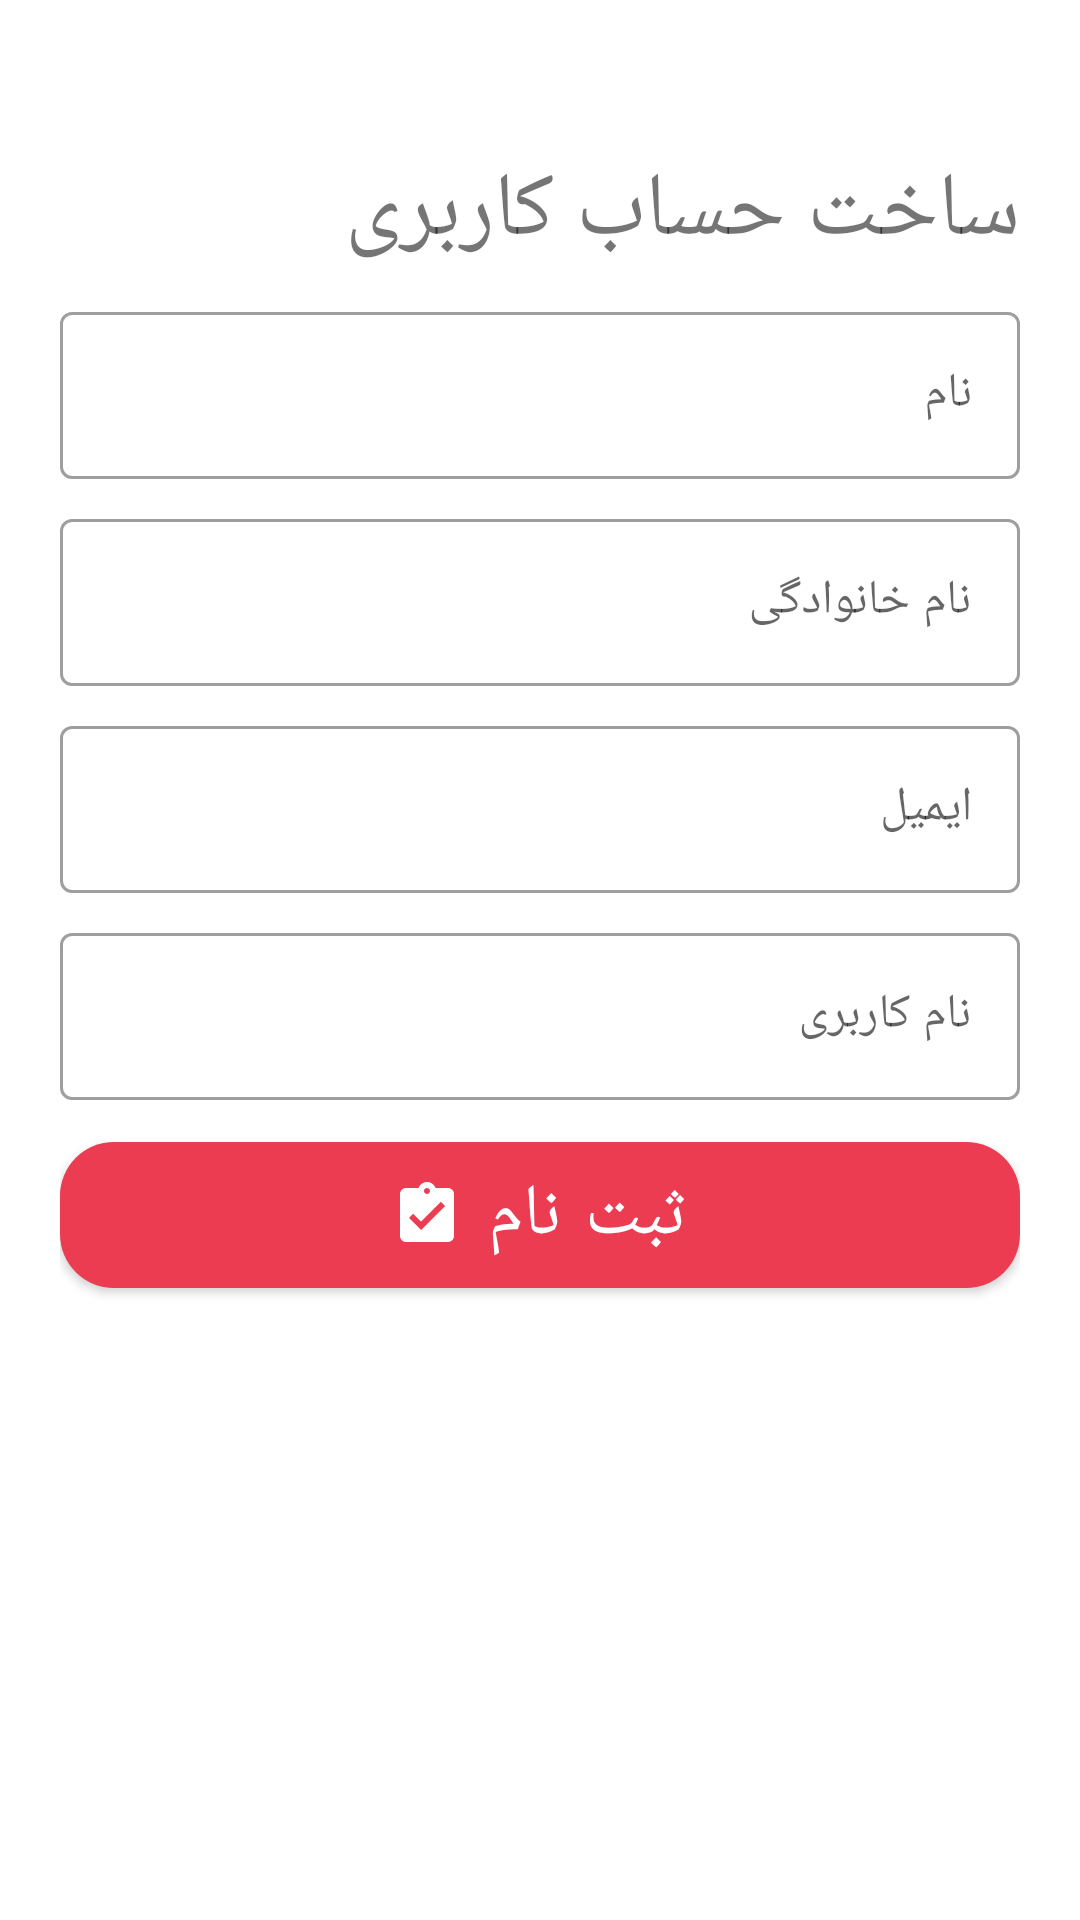

Android layout source for this screen:
<!-- AndroidManifest.xml: application theme Theme.OnlineShoppingApp -->
<!-- res/layout/fragment_create_account.xml -->
<?xml version="1.0" encoding="utf-8"?>
<ScrollView xmlns:android="http://schemas.android.com/apk/res/android"
    xmlns:app="http://schemas.android.com/apk/res-auto"
    xmlns:tools="http://schemas.android.com/tools"
    android:layout_width="match_parent"
    android:layout_height="match_parent">

    <androidx.constraintlayout.widget.ConstraintLayout
        android:layout_width="match_parent"
        android:layout_height="match_parent">

        <LinearLayout
            android:id="@+id/layout"
            android:layout_width="match_parent"
            android:layout_height="match_parent"
            android:orientation="vertical"
            android:padding="20sp"
            app:layout_constraintBottom_toBottomOf="parent"
            app:layout_constraintEnd_toEndOf="parent"
            app:layout_constraintStart_toStartOf="parent"
            app:layout_constraintTop_toTopOf="parent"
            tools:context=".ui.account.create.CreateAccountFragment">

            <TextView
                android:layout_width="match_parent"
                android:layout_height="wrap_content"
                android:layout_marginTop="30dp"
                android:layout_marginBottom="8dp"
                android:text="@string/create_account"
                android:textSize="30sp" />

            <com.google.android.material.textfield.TextInputLayout
                style="@style/Widget.MaterialComponents.TextInputLayout.OutlinedBox"
                android:layout_width="match_parent"
                android:layout_height="wrap_content"
                android:layout_marginBottom="8dp"
                android:hint="@string/first_name">

                <com.google.android.material.textfield.TextInputEditText
                    android:id="@+id/et_first_name"
                    android:layout_width="match_parent"
                    android:layout_height="match_parent" />
            </com.google.android.material.textfield.TextInputLayout>

            <com.google.android.material.textfield.TextInputLayout
                style="@style/Widget.MaterialComponents.TextInputLayout.OutlinedBox"
                android:layout_width="match_parent"
                android:layout_height="wrap_content"
                android:layout_marginBottom="8dp"
                android:hint="@string/last_name">

                <com.google.android.material.textfield.TextInputEditText
                    android:id="@+id/et_last_name"
                    android:layout_width="match_parent"
                    android:layout_height="match_parent"
                    android:inputType="textPersonName" />
            </com.google.android.material.textfield.TextInputLayout>

            <com.google.android.material.textfield.TextInputLayout
                style="@style/Widget.MaterialComponents.TextInputLayout.OutlinedBox"
                android:layout_width="match_parent"
                android:layout_height="wrap_content"
                android:layout_marginBottom="8dp"
                android:hint="@string/email">

                <com.google.android.material.textfield.TextInputEditText
                    android:id="@+id/et_email"
                    android:layout_width="match_parent"
                    android:layout_height="match_parent"
                    android:inputType="textEmailAddress" />
            </com.google.android.material.textfield.TextInputLayout>

            <com.google.android.material.textfield.TextInputLayout
                style="@style/Widget.MaterialComponents.TextInputLayout.OutlinedBox"
                android:layout_width="match_parent"
                android:layout_height="wrap_content"
                android:layout_marginBottom="8dp"
                android:hint="@string/user_name">

                <com.google.android.material.textfield.TextInputEditText
                    android:id="@+id/et_userName"
                    android:layout_width="match_parent"
                    android:layout_height="match_parent" />
            </com.google.android.material.textfield.TextInputLayout>

            <com.google.android.material.button.MaterialButton
                android:id="@+id/btn_sign_up"
                android:layout_width="match_parent"
                android:layout_height="wrap_content"
                android:padding="8dp"
                android:text="@string/sign_up"
                android:textSize="24sp"
                app:cornerRadius="18sp"
                app:icon="@drawable/ic_baseline_assignment_turned_in_24"
                app:iconGravity="textStart" />
        </LinearLayout>

        <com.airbnb.lottie.LottieAnimationView
            android:id="@+id/lottie"
            android:visibility="gone"
            android:layout_width="150dp"
            android:layout_height="150dp"
            android:gravity="center"
            app:layout_constraintBottom_toBottomOf="parent"
            app:layout_constraintEnd_toEndOf="parent"
            app:layout_constraintStart_toStartOf="parent"
            app:layout_constraintTop_toTopOf="@+id/layout"
            app:lottie_autoPlay="true"
            app:lottie_loop="true"
            app:lottie_rawRes="@raw/loading" />

    </androidx.constraintlayout.widget.ConstraintLayout>
</ScrollView>
<!-- resources referenced by this layout -->
<resources>
  <!-- drawable ic_baseline_assignment_turned_in_24 (drawable) -->
  <vector android:height="24dp" android:tint="#0A0A0A"
      android:viewportHeight="24" android:viewportWidth="24"
      android:width="24dp" xmlns:android="http://schemas.android.com/apk/res/android">
      <path android:fillColor="@android:color/white" android:pathData="M19,3h-4.18C14.4,1.84 13.3,1 12,1c-1.3,0 -2.4,0.84 -2.82,2L5,3c-1.1,0 -2,0.9 -2,2v14c0,1.1 0.9,2 2,2h14c1.1,0 2,-0.9 2,-2L21,5c0,-1.1 -0.9,-2 -2,-2zM12,3c0.55,0 1,0.45 1,1s-0.45,1 -1,1 -1,-0.45 -1,-1 0.45,-1 1,-1zM10,17l-4,-4 1.41,-1.41L10,14.17l6.59,-6.59L18,9l-8,8z"/>
  </vector>
  <string name="create_account">ساخت حساب کاربری</string>
  <string name="email">ایمیل</string>
  <string name="first_name">نام</string>
  <string name="last_name">نام خانوادگی</string>
  <string name="sign_up">ثبت نام</string>
  <string name="user_name">نام کاربری</string>
  <style name="Theme.OnlineShoppingApp" parent="Theme.MaterialComponents.DayNight.NoActionBar">
          
          <item name="colorPrimary">@color/teal_200</item>
          <item name="colorPrimaryVariant">#CD0C43</item>
          <item name="colorOnPrimary">@color/white</item>
          
          <item name="colorSecondary">@color/teal_200</item>
          <item name="colorSecondaryVariant">@color/teal_200</item>
          <item name="colorOnSecondary">@color/black</item>
          <item name="fontFamily">@font/koodak</item>
          
          <item name="android:statusBarColor" tools:targetApi="l">@color/white</item>
          <item name="android:windowLightStatusBar" tools:targetApi="m">true</item>
          
      </style>
  <color name="teal_200">#eb3c52</color>
  <color name="white">#FFFFFFFF</color>
  <color name="black">#121212</color>
</resources>
